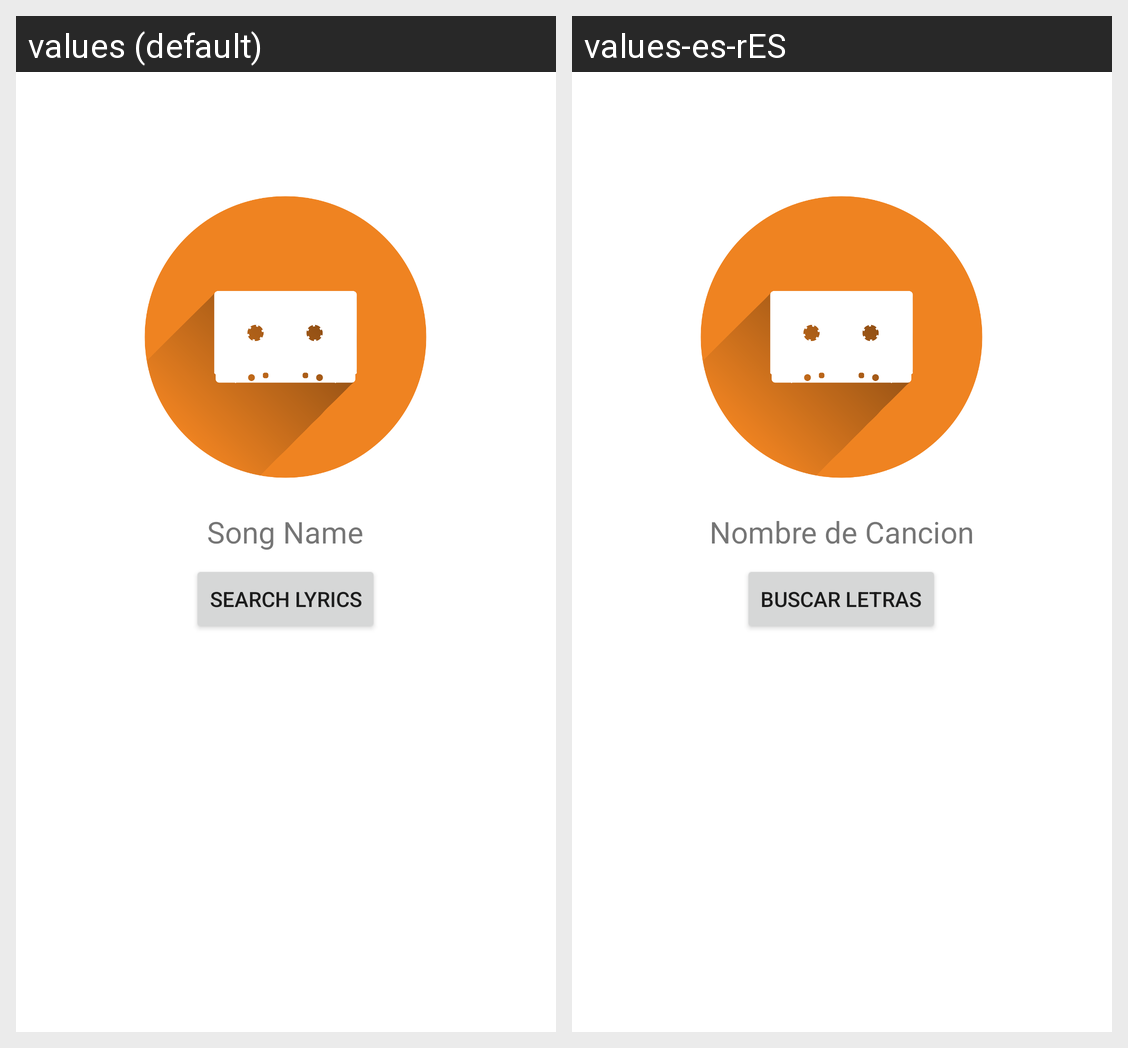

Here is an Android app screen in its default locale and in the app's own translations. Write out the translated-string differences for the strings that appear on this screen.
Android screen res/layout/activity_player.xml rendered under 2 locales, left to right: values (default), values-es-rES. Device: Nexus 5 (rendered at 1080×1920; each locale shown at half size, 540×960, under a caption strip naming it); theme Theme.MuseMusicPlayerV01.
Strings drawn on this screen, with the default value and each locale's value (text and hints the layout hard-codes, and strings that could not be matched under every locale, appear in the picture but are not listed):

song_Name
  values: Song Name
  values-es-rES: Nombre de Cancion

button_SearchLyrics
  values: Search Lyrics
  values-es-rES: Buscar Letras
